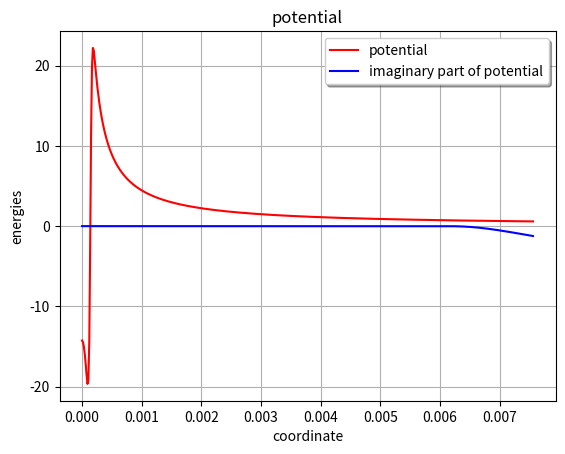
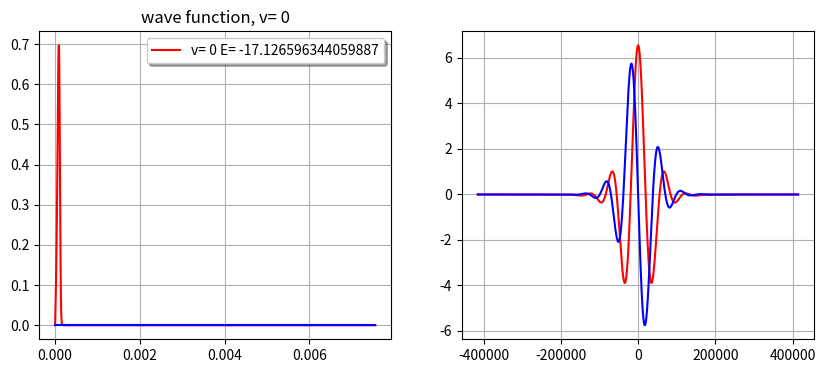
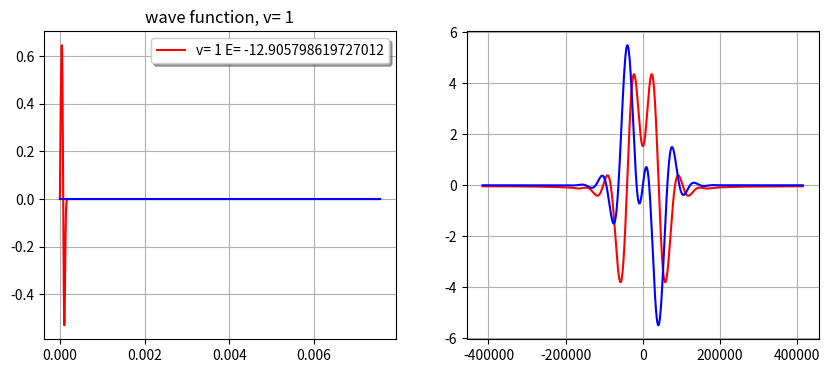
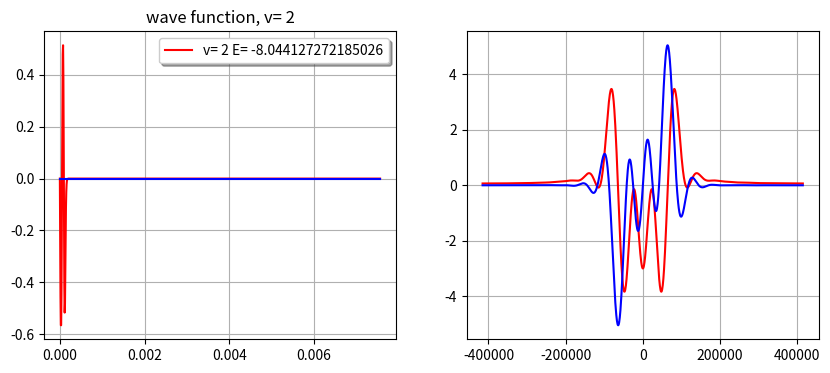
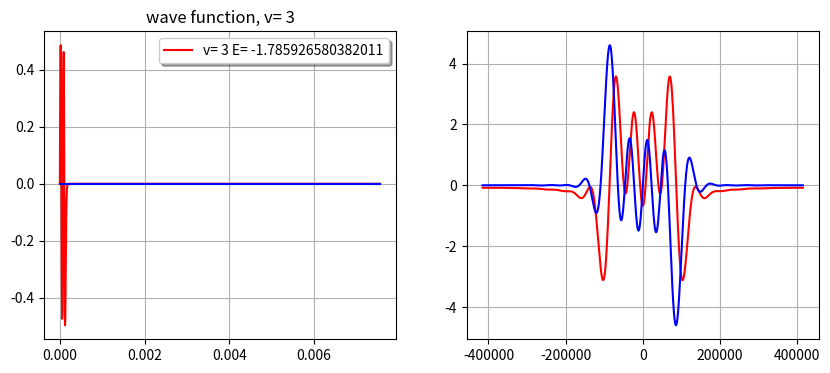
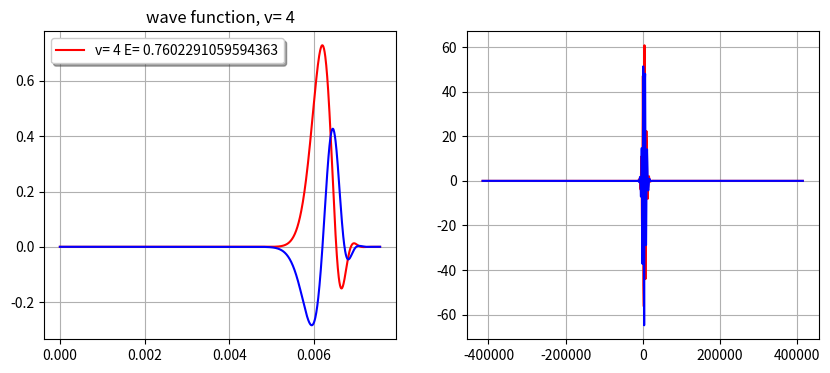
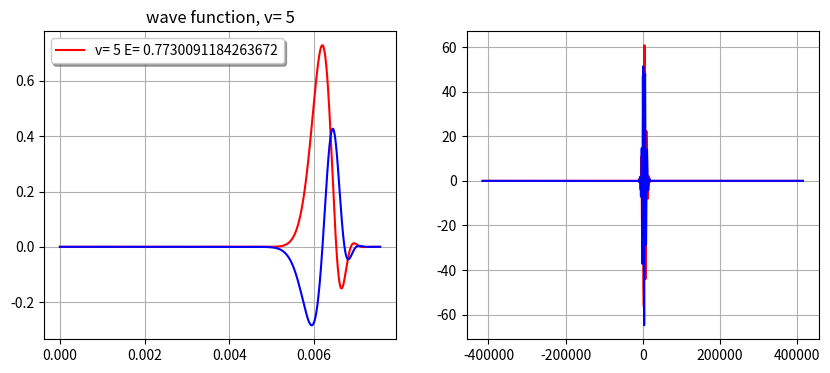
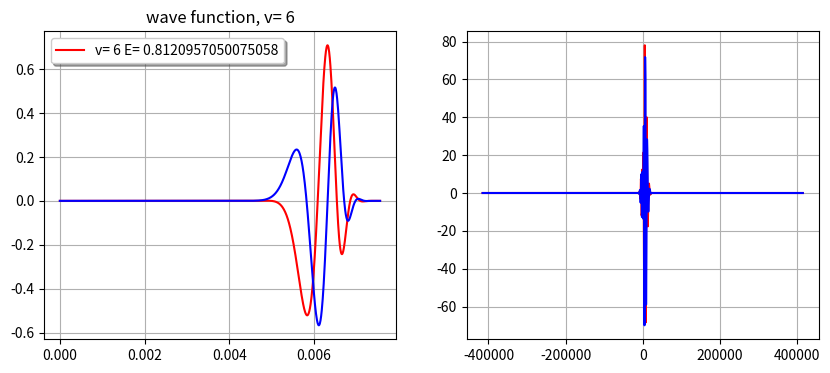
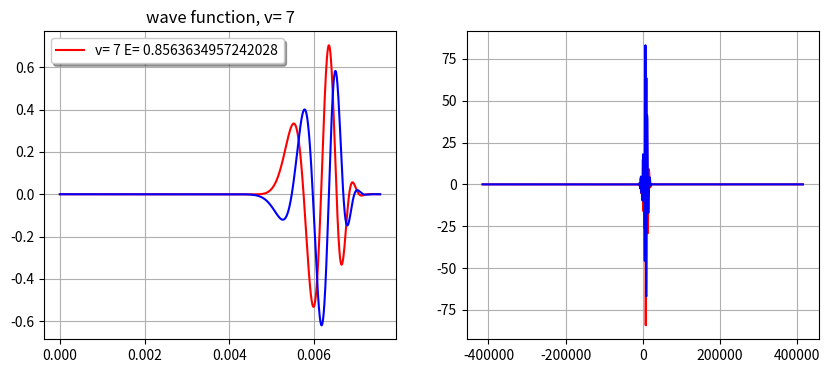
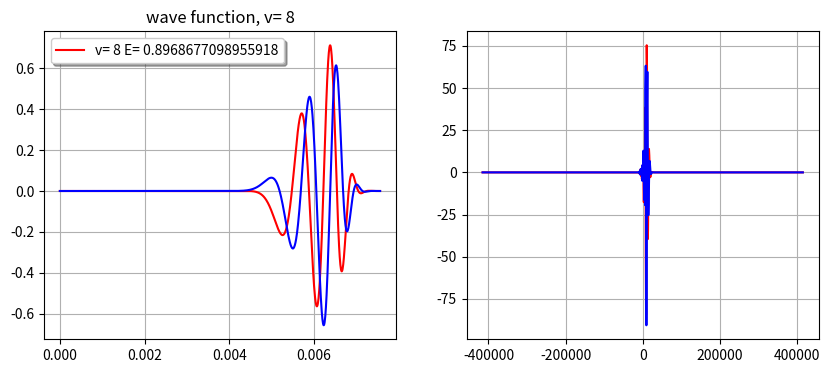
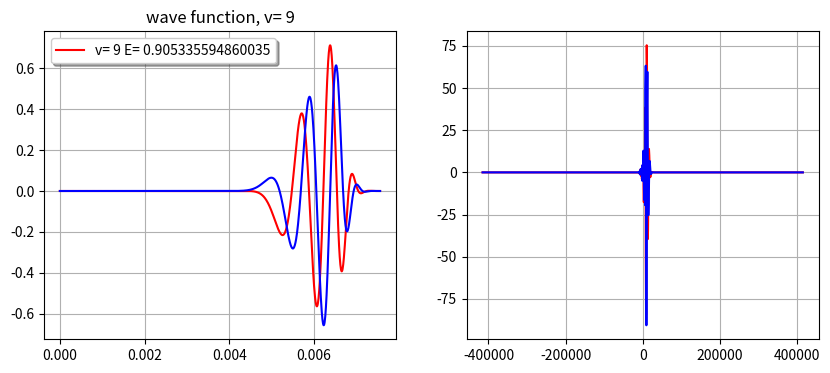
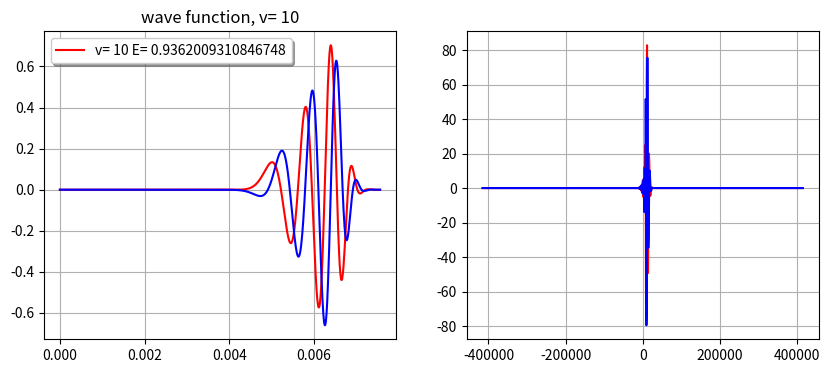
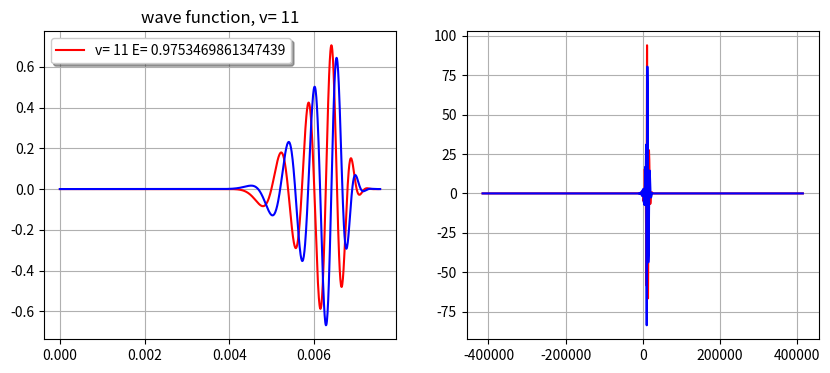
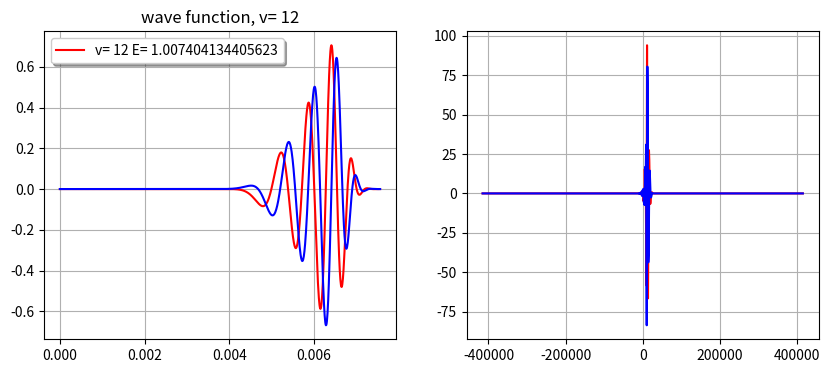
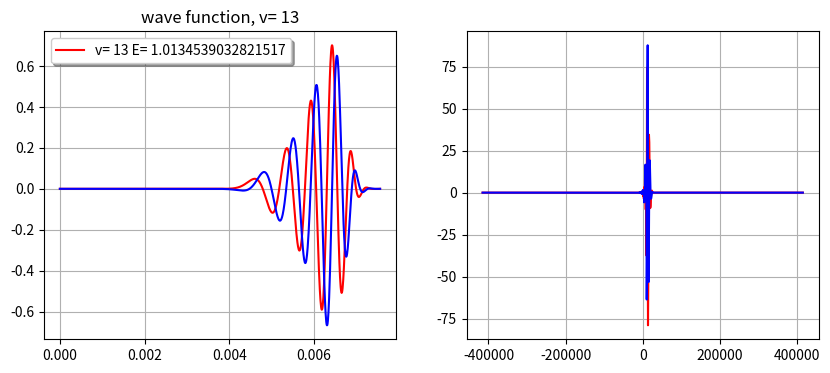
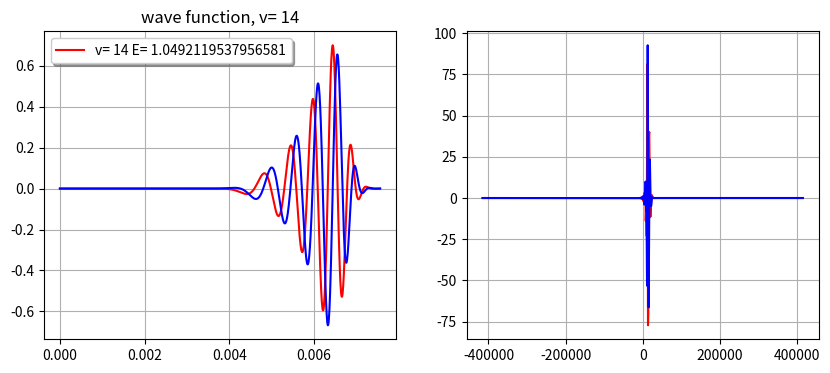

Recreate these plots in Python, in order.
from scipy.interpolate import BSpline
import matplotlib.pyplot as plt
import numpy as np
from scipy.linalg import lapack




# ****************************************

def grid_for_1D_Bsplines(n_inter,LegPoints,x_begin,x_end) :
  #x_grid,x_weigths=np.zeros((LegPoints,n_inter))
  #x_sectors=np.zeros((n_inter+1))
  dx=(x_end-x_begin)/n_inter
  for i in range(n_inter):
    x_sectors[i]=x_begin+dx*i
    coef=dx/2.
    x=np.polynomial.legendre.leggauss(LegPoints)[0]
    x_grid[i,:]=coef*(x[:]+1.)+x_sectors[i]
    x_weigths[i,:]=coef*np.polynomial.legendre.leggauss(LegPoints)[1]
  x_sectors[n_inter]=x_end
  return x_grid,x_weigths,x_sectors


# ****************************************

class BasisFunc:
  'basis function class'
  basisCount = 0

  def __init__(self, b_coef):
    BasisFunc.basisCount += 1
    self.b_coef = b_coef
    
#    self.first_sector=-1
    for k_sec in range(n_inter+order):
      if(b_coef[k_sec]>0.):
        self.first_sector = max(0,k_sec-order)
        break
    for k_sec in range(n_inter+order-1,0,-1):
      if(b_coef[k_sec]>0.):
        self.last_sector = min(n_inter-1,k_sec)
        break
        
#    print ('checking atributes',BasisFunc.basisCount,n_inter,self.first_sector,self.last_sector,b_coef)
    f_on_grid =np.zeros([order+1,LegPoints],dtype =float)
    f_on_grid_der =np.zeros([order+1,LegPoints],dtype =float)
    for k_sec in range(order+1) : #  !!! change 'order+1' to 'order' ?
      k_inter=self.first_sector+k_sec
      if(k_inter<n_inter) :
        spl = BSpline(t_knots, b_coef, order)
        #deriv
        t1, c1, k1=BSpline(t_knots, b_coef, order).derivative().tck
        spld=BSpline(t1, c1, k1)
#       print ('checking atributes2',b_coef,c1)

        for l in range(LegPoints) :
          f_on_grid[k_sec,l]    = spl (x_grid[k_inter,l])
          f_on_grid_der[k_sec,l]= spld(x_grid[k_inter,l])
    self.f_on_grid = f_on_grid
    self.f_on_grid_der = f_on_grid_der
   
# ****************************************

def constructing_basis_old(boundary_left,boundary_right) :
  basis_dim=n_inter+order
  if(boundary_left>0  ) : basis_dim=basis_dim-1
  if(boundary_left==3 ) : basis_dim=basis_dim-1
  if(boundary_right>0 ) : basis_dim=basis_dim-1
  if(boundary_right==3) : basis_dim=basis_dim-1
  bf = [] 
  n_b=0
  c0=np.zeros([n_inter+2*order],dtype =float)
  for i in range(n_inter+order) :
    if(i==0               and boundary_left==1 ) : continue
    if(i==1               and boundary_left==2 ) : continue
    if(i==n_inter+order-1 and boundary_left==3 ) : continue
    if(i==n_inter+order-2 and boundary_left==4 ) : continue
    n_b=n_b+1
    c0[0:n_inter+2*order] =0.; c0[i]=1.
    bf1=BasisFunc(c0)    
    bf.append(bf1)
  return basis_dim,bf
# ****************************************

def constructing_basis(boundary_left,boundary_right) :
  basis_dim=n_inter+order
  if(boundary_left>0  ) : basis_dim=basis_dim-1
  if(boundary_left==3 ) : basis_dim=basis_dim-1
  if(boundary_right>0 ) : basis_dim=basis_dim-1
  if(boundary_right==3) : basis_dim=basis_dim-1
  bf = [] 
  n_b=0
  c0=np.zeros([n_inter+2*order],dtype =float)
#  print('basis_dim=',basis_dim)
  
  for j in range(basis_dim) :
    c0[0:n_inter+2*order] =0.
    if(boundary_left==0 ) : #no conditions on the left, i=j and c0[1]=1
      c0[j]=1. 
      if(j==0) : c0[1]=1.
    if(boundary_left==1 ) : #psi(left)=0, i=j+1 
      c0[j+1]=1.
    if(boundary_left==2 ) : #psi'(left)=0, i=j+1 and c0[1]=1
      c0[j+1]=1.
      if(j==0) : c0[0]=1.
    if(boundary_left==3 ) : #psi(left)=0, psi'(left)=0, i=j+2
      c0[j+2]=1. 
      #if no conditions on the right or psi'(left)=0,  only the last function is modified
    if((boundary_right==0 or boundary_right==2) and j==basis_dim-1) : 
      c0[n_inter+order-2:n_inter+order]=1.

    n_b=n_b+1
    bf1=BasisFunc(c0)    
    bf.append(bf1)
  return basis_dim,bf
# ****************************************
def integral_u_u(bf1,bf2,f1) :
  low_limit=max(bf1.first_sector,bf2.first_sector)
  upper_limit=min(bf1.last_sector,bf2.last_sector)
  overlap=0.
  for i in range(low_limit,upper_limit+1):
    for l in range(LegPoints):
      overlap=overlap+ bf1.f_on_grid[i-bf1.first_sector,l]*bf2.f_on_grid[i-bf2.first_sector,l]*x_weigths[i,l]*f1[i,l]

  return overlap,low_limit,upper_limit
# ****************************************
def integral_u_upp(bf1,bf2) :
  low_limit=max(bf1.first_sector,bf2.first_sector)
  upper_limit=min(bf1.last_sector,bf2.last_sector)
  overlap=0.
  for i in range(low_limit,upper_limit+1):
    for l in range(LegPoints):
      overlap=overlap+ bf1.f_on_grid_der[i-bf1.first_sector,l]*x_weigths[i,l]*bf2.f_on_grid_der[i-bf2.first_sector,l]
# add boundary terms here!!
  overlap=-overlap
  return overlap,low_limit,upper_limit
# ****************************************
def potential(r):
#  l=1;pot=-1/r+l*(l+1)/(2.*mass*r*r) #_modified Coulomb potential
#  l=5;pot=40000/r**12-2000/r**6+l*(l+1)/(2.*mass*r*r) #_modified Coulomb potential
#  pot=(r-5.)**2/2                     # harmonic oscillator potential
#  pot=0.                             # square-well potential
  
  # pot=9*((1-np.exp(-1*(r-5.)))**2-1.) + 300./(2.*r*r) # Morse
  # l_absorb = 60
  # A5 = 0.7




  R = 7.42 * 1.8897e-5
  Z = 84
  V0 = 62 * 36749.7
  sigma = 0.68 * 1.8897e-5

  l_absorb = 100 * 1.8897e-5
  # strength_absorb = 1
  A5 = 0.7 * 36749.7

  V_WS   = - V0/(1+ np.exp((r-R)/sigma))
  # print("r=",r, "R=", R, "(r-R)/sigma", (r-R)/sigma)
  # V_Wall = V1*exp(-r_fm/delta)

  V_C = np.zeros_like(r)
  cond = r <= R
  V_C[cond] = 2*(Z-2)*(3*R**2-r[cond]**2)/(2*R**3)
  V_C[~cond] = 2*(Z-2)/r[~cond]

  pot  = V_WS + V_C
  # pot[-1] = 1e10
  # pot[0] = 1e10



  if( resonances == 1 ):
    pot = pot.astype(np.complex128)
    r0 = x_sectors[n_inter] - l_absorb
    # print(f"r0 = {r0}")

    cond = r > r0
#      pot=pot-1j*strength_absorb*(r-(x_end-l_absorb))**2
    # pot[cond] -= 1j * A5 * 13. * np.exp( -2 * l_absorb/( r[cond] - r0 ) )
    pot[cond] -= 1j * A5 * 13. * np.exp( -2 * l_absorb/( r[cond] - r0 ) )

  
  return pot

# ****************************************
def plotting_pot(E=None):
  plt.title("potential")

#  c0[0:n_inter+2*order] =0.; c[i]=1.1
  npoints_for_plot=1000
  # x_new = np.linspace(min(t_knots), max(t_knots), npoints_for_plot)
  x_new = t_knots
  
  V = potential(x_new)

  plt.plot(x_new, V.real/36749.7, '-r', label="potential")
  if resonances:
    plt.plot(x_new, V.imag/36749.7, '-b', label="imaginary part of potential")
  plt.grid()
  plt.legend(loc='best', fancybox=True, shadow=True)
#  plt.ylim(-0.4, 0.1)# modified Coulomb potential

  # plt.ylim(-6, 6)

  # plt.xscale('log', base=10)

  if E is not None:
    plt.hlines(E, xmin=min(t_knots), xmax=max(t_knots), colors='g', linestyles='solid')

  plt.ylabel("energies")
  plt.xlabel("coordinate")

  plt.show()

# ****************************************
def construct_hamiltonian(hamiltonian,overlap_mat):
  f1 = np.ones([n_inter,LegPoints],dtype =float)
  #potential function
  v_pot = potential(x_grid)
#   if(resonances == 0):
#     v_pot = np.zeros([n_inter,LegPoints],dtype =float)
#   else:
#     v_pot=np.zeros([n_inter,LegPoints],dtype =complex)
#   for i in range(n_inter):
#     for l in range(LegPoints):
# #      v_pot[i,l]=(x_grid[i,l]-5)*(x_grid[i,l]-5)/2.
#       v_pot[i,l]=potential(x_grid[i,l])
     
  for i in range(basis_dim):
    for j in range(basis_dim):
       hamiltonian[i,j]=integral_u_upp(bf[i],bf[j])[0]/(-2.*mass)+integral_u_u(bf[i],bf[j],v_pot)[0]
       overlap_mat[i,j]=integral_u_u(bf[i],bf[j],f1)[0]
  return 
# ****************************************

def plotting_wf(eigen_vec,iv) :
  c0=np.zeros([n_inter+2*order],dtype =float)

  if(boundary_left==0 ) : #no conditions on the left, i=j and c0[1]=1
    c0[0:basis_dim]=eigen_vec[0:basis_dim,iv]
  if(boundary_left==1 ) : #psi(left)=0, i=j+1 
    c0[1:basis_dim+1]=eigen_vec[0:basis_dim,iv]
  if(boundary_left==2 ) : #psi'(left)=0, i=j+1 and c0[1]=1
    c0[1:basis_dim+1]=eigen_vec[0:basis_dim,iv]
    c0[0]= c0[1]
  if(boundary_left==3 ) : #psi(left)=0, psi'(left)=0, i=j+2
    c0[2:basis_dim+2]=eigen_vec[0:basis_dim,iv] # needs to be checked
      #if no conditions on the right or psi'(left)=0,  only the last function is modified
  if(boundary_right==2) : # needs to be checked
    c0[nbasis_dim-1]=c0[basis_dim-2] # needs to be checked


  plt.title("wave function, v="+ " {}".format(iv))

#  c0[0:n_inter+2*order] =0.; c[i]=1.
  npoints_for_plot=1000
  spl = BSpline(t_knots, c0, order)
  x_new = np.linspace(min(t_knots), max(t_knots), npoints_for_plot)
  y_fit = BSpline(t_knots, c0, order)(x_new)
  plt.plot(x_new, y_fit, '-b', label="v="+ " {}".format(iv))
  plt.legend(loc='best', fancybox=True, shadow=True)
  plt.grid()
  plt.show() 
# ****************************************

def plotting_wf_c(eigen_vec,iv) :
  c0=np.zeros([n_inter+2*order],dtype =float)
  c1=np.zeros([n_inter+2*order],dtype =float)

  if(boundary_left==0 ) : #no conditions on the left, i=j and c0[1]=1
    c0[0:basis_dim]=eigen_vec[0:basis_dim,iv].real
    c1[0:basis_dim]=eigen_vec[0:basis_dim,iv].imag
  if(boundary_left==1 ) : #psi(left)=0, i=j+1 
    c0[1:basis_dim+1]=eigen_vec[0:basis_dim,iv].real
    c1[1:basis_dim+1]=eigen_vec[0:basis_dim,iv].imag
  if(boundary_left==2 ) : #psi'(left)=0, i=j+1 and c0[1]=1
    c0[1:basis_dim+1]=eigen_vec[0:basis_dim,iv].real
    c1[1:basis_dim+1]=eigen_vec[0:basis_dim,iv].imag
    c0[0]= c0[1]
    c1[0]= c1[1]
  if(boundary_left==3 ) : #psi(left)=0, psi'(left)=0, i=j+2
    c0[2:basis_dim+2]=eigen_vec[0:basis_dim,iv].real # needs to be checked
    c1[2:basis_dim+2]=eigen_vec[0:basis_dim,iv].imag # needs to be checked
      #if no conditions on the right or psi'(left)=0,  only the last function is modified
  if(boundary_right==2) : # needs to be checked
    c0[nbasis_dim-1]=c0[basis_dim-2] # needs to be checked
    c1[nbasis_dim-1]=c1[basis_dim-2] # needs to be checked


  # plt.title("wave function, v="+ " {}".format(iv))

#  c0[0:n_inter+2*order] =0.; c[i]=1.
  npoints_for_plot=1000
# real part of the wave function
  spl = BSpline(t_knots, c0, order)
  x_new = np.linspace(min(t_knots), max(t_knots), npoints_for_plot)
  y_fit = BSpline(t_knots, c0, order)(x_new)
  # plt.xscale('log', base=10)
  # plt.plot(x_new, y_fit, '-r', label="v="+ " {}".format(iv)+" E="+ " {}".format(energies[iv]))

# imaginary part of the wave function
  spl = BSpline(t_knots, c1, order)
  y_fit2 = BSpline(t_knots, c1, order)(x_new)

  fig, (ax1, ax2) = plt.subplots(1, 2, figsize=(10, 4))  # 1 row, 2 columns
  ax1.set_title("wave function, v="+ " {}".format(iv))
  ax1.plot(x_new, y_fit, '-r', label="v="+ " {}".format(iv)+" E="+ " {}".format(energies[iv]/36749.7))
    
  # FFT
  Yk = np.fft.fftshift(np.fft.fft(y_fit + 1j*y_fit2))
  k = np.fft.fftshift(np.fft.fftfreq(x_new.shape[-1], d=np.diff(x_new)[-1])) * 2*np.pi
  ax2.plot(k, Yk.real, 'r')
  ax2.plot(k, Yk.imag, 'b')

  ax1.legend(loc='best', fancybox=True, shadow=True)
  ax1.plot(x_new, y_fit2, '-b', label="imag")
  # plt.grid()
  ax1.grid()
  ax2.grid()
  plt.show() 
# ****************************************


# ****************************************
def sort_E_Bspl(NomE,DenomE,vr,N):
  energies=np.zeros(N,dtype =float)
  widths  =np.zeros(N,dtype =float)
  tmpv  =np.zeros(N,dtype =complex)
  for i in range(N):
    if( abs(DenomE[i]) > 1.e-10 ):
      z=NomE[i]/DenomE[i]
      energies[i]=z.real
      widths[i]=-2*z.imag
      iloc=maxloc(vr[:,i],N)
      tmp=abs(vr[iloc,i])/vr[iloc,i]
      vr[:,i]=vr[:,i]*tmp
# ordering 
  for i in range(N):
    for k in range(i+1,N):
      if ( energies[i] > energies[k] ):
        tmp =energies[i]; energies[i]=energies[k];energies[k]=tmp
        tmp =widths[i];   widths[i]  =widths[k];  widths[k]  =tmp
        tmpv=vr[:,i];     vr[:,i]    =vr[:,k];    vr[:,k]=tmpv
  eigenvectors=vr  
  return energies, widths, eigenvectors
   
# ****************************************
def maxloc(a,N):
  iloc=0
  for i in range(N):
    if(abs(a[i]) > abs(a[iloc]) ): iloc=i
  return iloc
# ****************************************



# Main code
# ****************************************

mass = 7294.0 
# n_inter=200

n_inter=500
x_begin=.05 *  1.8897e-5; x_end=400 *  1.8897e-5
# x_begin=.5; x_end=100 
# x_begin=.5; x_end=300 

# resonances = 0
resonances = 1

order=5
LegPoints=8
x_grid=np.zeros([n_inter,LegPoints],dtype =float)
x_weigths=np.zeros([n_inter,LegPoints],dtype =float)
x_sectors=np.zeros(n_inter+1)
x_grid,x_weigths,x_sectors=grid_for_1D_Bsplines(n_inter,LegPoints,x_begin,x_end)

t_knots=np.linspace(0., 0., n_inter+2*order+1)
t_knots[0:order] = x_begin
t_knots[n_inter+order+1:n_inter+2*order+1] = x_sectors[n_inter]

for i in range(n_inter+1):
  t_knots[order+i]=x_sectors[i]
#print (t_knots)

basis_dim = 0
boundary_left = 1; boundary_right = 1
basis_dim,bf =  constructing_basis(boundary_left,boundary_right)
#print ('checking basis',bf[5].f_on_grid)

fo =  open("basis2.dat", "w")
fod = open("basis_der2.dat", "w")

for i in range (basis_dim) :
  first_sec=bf[i].first_sector
  for k_sec in range(order+1):
    if(k_sec+first_sec<n_inter):
      for l in range (LegPoints) :
        tmp= "{:.4e}".format(x_grid[k_sec+first_sec,l])+ " {:.4e}".format(bf[i].f_on_grid[k_sec,l])
        tmpd="{:.4e}".format(x_grid[k_sec+first_sec,l])+ " {:.4e}".format(bf[i].f_on_grid_der[k_sec,l])
        fo.write(tmp+'\n')
        fod.write(tmpd+'\n')
  fo.write('\n')  
  fod.write('\n')  
fo.close()
fod.close()
# ****************************************



# plotting potential
plotting_pot()

if( resonances == 0):

  hamiltonian = np.zeros([basis_dim, basis_dim], dtype=float)
  overlap_mat = np.zeros([basis_dim, basis_dim], dtype=float)
  construct_hamiltonian(hamiltonian,overlap_mat)

  #diagonalization
  lwork=3*basis_dim-1;itype=1;jobz="V" ;uplo="L"
  energies,eigenvectors, info = lapack.dsygv(hamiltonian,overlap_mat,itype, jobz, uplo,lwork)
  if(info == 0):
    print('energies are')
    for i in range(100):
      print(i,energies[i])
#   plotting wave functions, obtained numericaly
    iv=0
    plotting_wf(eigenvectors,iv)
    iv=20
    plotting_wf(eigenvectors,iv)
    iv=33
    plotting_wf(eigenvectors,iv)
    iv=34
    plotting_wf(eigenvectors,iv)
  else:
    print('info=',info)


else :

  # complex-valued symmetric hamiltonian
  hamiltonian = np.zeros([basis_dim, basis_dim], dtype=complex)
  overlap_mat = np.zeros([basis_dim, basis_dim], dtype=complex)
  construct_hamiltonian(hamiltonian,overlap_mat)
  NomE,DenomE,vl,vr,work, info = lapack.zggev(hamiltonian,overlap_mat)
  if(info == 0):
    energies,widths,eigenvectors=sort_E_Bspl(NomE,DenomE,vr,basis_dim)

    n_E_show = 200
    0
    # n_E_show = energies.size


    print('energies and lifetimes are')
    for i in range(n_E_show):
      print(i,energies[i]/36749.7, (1./widths[i])*2.418884e-17)

    for iv in range(0,41):

      # if(widths[iv] < 1e-3):
      plotting_wf_c(eigenvectors,iv)

    print(f"N energies = {energies.shape}")
    plt.scatter(1/widths[:n_E_show] *2.418884e-17 , energies[:n_E_show]/36749.7, marker='+')
    plt.xscale('log', base=10)
    plt.grid()
    # plt.ylim(1.e-7, 1)
    # plt.xlim(-0.25, 1)
    plt.ylabel("energies, MeV")
    plt.xlabel("1/widths, s")
    plt.show()


    plotting_pot(energies[:n_E_show]/36749.7)

  else:
    print('info=',info)

#print('analytical infinite square-well energies')
#for i in range(1,16):
#  print(i,0.5/mass*(i*np.pi/10.)**2)
